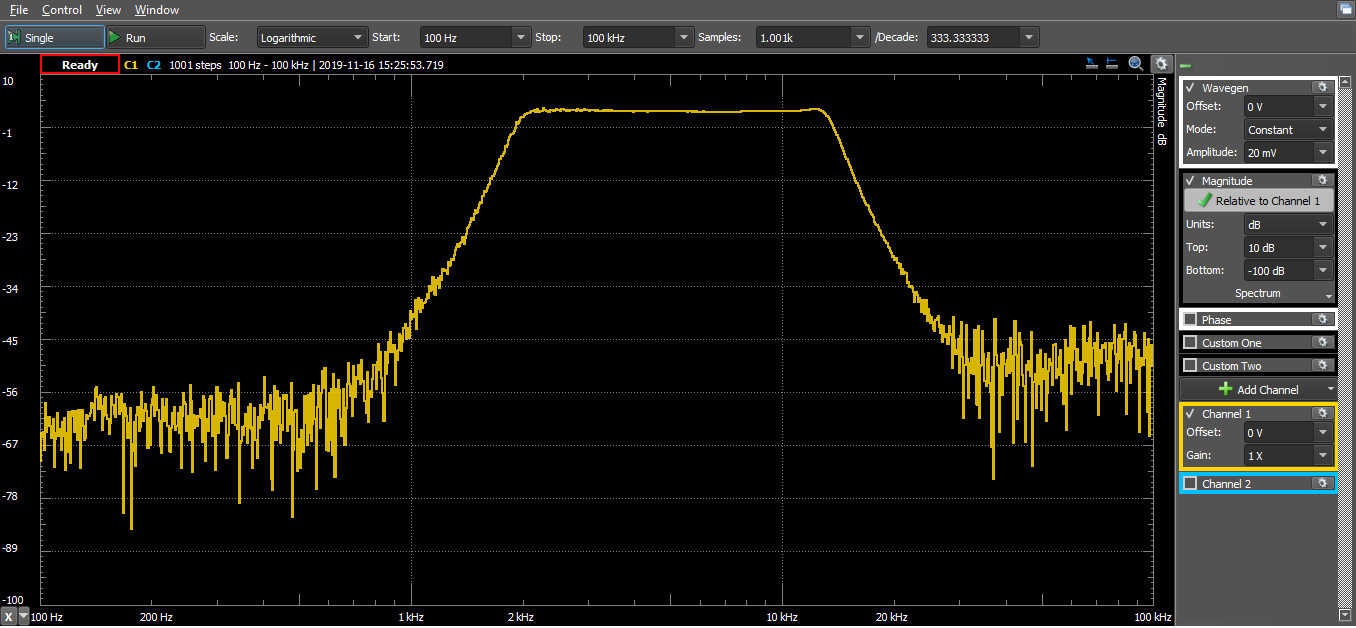

Source data for this figure (header and first rows):
#Digilent WaveForms Network Analyzer - B…
#Device Name: Discovery2
#Serial Number: SN:210321A35F97
#Date Time: 2019-11-16 15:25:53.719
#Start: 100 Hz
#Stop: 100000 Hz
#Steps: 1001
#Wavegen: Wavegen1
#Amplification: 1 X
#Settle: 10 ms
#MinPeriods: 16
#Channel: Channel 1
#Range: 5.43833 V
#Offset: -5.25147e-05 V
#Relative: no
#Power Supplies: ON
#Positive Supply: ON
#Voltage: 5 V
#Negative Supply: ON
#Voltage: -5 V
Frequency (Hz), Channel 1 Magnitude (dB)
100, -70.05
100.7, -64.43
101.4, -65.1
102.1, -64.03
102.8, -67.87
103.5, -58.06
104.2, -64.03
105, -62.88
105.7, -61.1
106.4, -62.82
107.2, -65.36
107.9, -64.35
108.6, -61.4
109.4, -71.3
110.2, -65.67
110.9, -64.24
111.7, -60.28
112.5, -65.02
113.2, -63.49
114, -67.76
114.8, -61.98
115.6, -64.89
116.4, -61.15
117.2, -72
118, -64.39
118.9, -68.17
119.7, -59.94
120.5, -70.57
121.3, -60.18
122.2, -59.82
123, -60.72
123.9, -64.08
124.7, -59.81
125.6, -63.47
126.5, -65.69
127.4, -59.48
128.2, -71.67
129.1, -62.6
130, -59.54
130.9, -62.81
... 961 more rows
